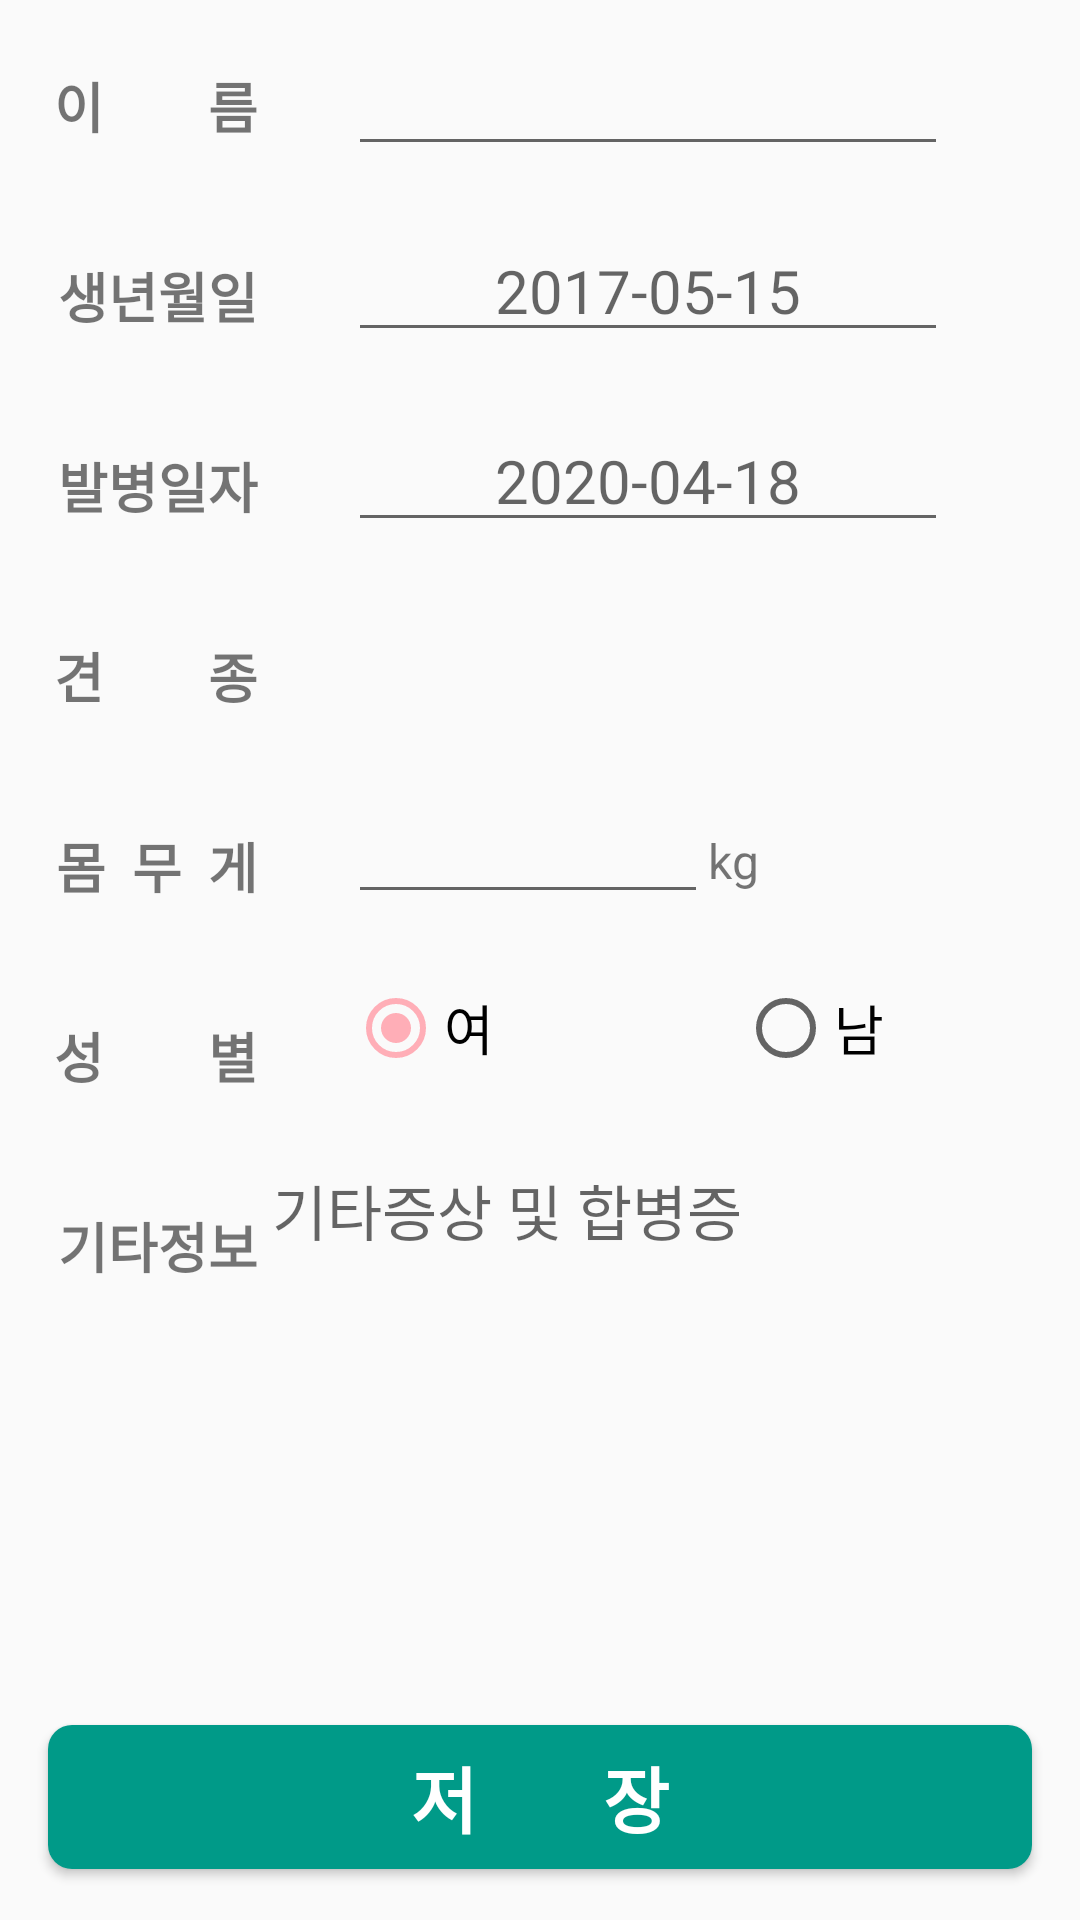

Android layout source for this screen:
<!-- AndroidManifest.xml: application theme AppTheme -->
<!-- res/layout/activity_my_pet.xml -->
<?xml version="1.0" encoding="utf-8"?>
<androidx.constraintlayout.widget.ConstraintLayout xmlns:android="http://schemas.android.com/apk/res/android"
    xmlns:app="http://schemas.android.com/apk/res-auto"
    xmlns:tools="http://schemas.android.com/tools"
    android:layout_width="match_parent"
    android:layout_height="match_parent"
    tools:context="com.j2d2.petinfo.MyPetActivity">

    <EditText
        android:id="@+id/editName"
        android:layout_width="200dp"
        android:layout_height="wrap_content"
        android:layout_marginStart="30dp"
        android:layout_marginLeft="30dp"
        android:layout_marginTop="14dp"
        android:ems="10"
        android:gravity="center_horizontal"
        android:inputType="textPersonName"
        app:layout_constraintStart_toEndOf="@+id/textName"
        app:layout_constraintTop_toTopOf="parent" />

    <TextView
        android:id="@+id/textBorn"
        android:layout_width="70dp"
        android:layout_height="wrap_content"
        android:layout_marginStart="16dp"
        android:layout_marginLeft="16dp"
        android:layout_marginTop="37dp"
        android:gravity="right"
        android:text="생년월일"
        android:textSize="18sp"
        android:textStyle="bold"
        app:layout_constraintStart_toStartOf="parent"
        app:layout_constraintTop_toBottomOf="@+id/textName" />

    <TextView
        android:id="@+id/textView2"
        android:layout_width="70dp"
        android:layout_height="wrap_content"
        android:layout_marginStart="16dp"
        android:layout_marginLeft="16dp"
        android:layout_marginTop="37dp"
        android:gravity="right"
        android:text="발병일자"
        android:textSize="18sp"
        android:textStyle="bold"
        app:layout_constraintStart_toStartOf="parent"
        app:layout_constraintTop_toBottomOf="@+id/textBorn" />

    <TextView
        android:id="@+id/textView4"
        android:layout_width="70dp"
        android:layout_height="wrap_content"
        android:layout_marginStart="16dp"
        android:layout_marginLeft="16dp"
        android:layout_marginTop="37dp"
        android:gravity="right"
        android:text="견        종"
        android:textSize="18sp"
        android:textStyle="bold"
        app:layout_constraintStart_toStartOf="parent"
        app:layout_constraintTop_toBottomOf="@+id/textView2" />

    <TextView
        android:id="@+id/textView5"
        android:layout_width="70dp"
        android:layout_height="wrap_content"
        android:layout_marginStart="16dp"
        android:layout_marginLeft="16dp"
        android:layout_marginTop="37dp"
        android:gravity="right"
        android:text="몸  무  게"
        android:textSize="18sp"
        android:textStyle="bold"
        app:layout_constraintStart_toStartOf="parent"
        app:layout_constraintTop_toBottomOf="@+id/textView4" />

    <TextView
        android:id="@+id/textView7"
        android:layout_width="70dp"
        android:layout_height="wrap_content"
        android:layout_marginStart="16dp"
        android:layout_marginLeft="16dp"
        android:layout_marginTop="37dp"
        android:gravity="right"
        android:text="기타정보"
        android:textSize="18sp"
        android:textStyle="bold"
        app:layout_constraintStart_toStartOf="parent"
        app:layout_constraintTop_toBottomOf="@+id/textView13" />

    <EditText
        android:id="@+id/textBirthDate"
        android:layout_width="200dp"
        android:layout_height="wrap_content"
        android:layout_marginStart="30dp"
        android:layout_marginLeft="30dp"
        android:layout_marginTop="25dp"
        android:ems="10"
        android:focusable="false"
        android:gravity="center"
        android:hint="2017-05-15"
        android:inputType="date|textPersonName"
        android:textSize="20sp"
        app:layout_constraintStart_toEndOf="@+id/textBorn"
        app:layout_constraintTop_toBottomOf="@+id/textName" />

    <EditText
        android:id="@+id/textOccuredDate"
        android:layout_width="200dp"
        android:layout_height="wrap_content"
        android:layout_marginStart="30dp"
        android:layout_marginLeft="30dp"
        android:layout_marginTop="25dp"
        android:ems="10"
        android:focusable="false"
        android:gravity="center"
        android:hint="2020-04-18"
        android:inputType="date|textPersonName"
        android:textSize="20sp"
        app:layout_constraintStart_toEndOf="@+id/textView2"
        app:layout_constraintTop_toBottomOf="@+id/textBorn" />

    <TextView
        android:id="@+id/textBreedSelection"
        android:layout_width="0dp"
        android:layout_height="40dp"
        android:layout_marginStart="30dp"
        android:layout_marginLeft="30dp"
        android:layout_marginTop="22dp"
        android:layout_marginEnd="16dp"
        android:layout_marginRight="16dp"
        android:background="@drawable/border"
        android:gravity="center_vertical"
        android:paddingLeft="10dp"
        android:textSize="20sp"
        app:layout_constraintEnd_toEndOf="parent"
        app:layout_constraintStart_toEndOf="@+id/textView4"
        app:layout_constraintTop_toBottomOf="@+id/textOccuredDate" />

    <EditText
        android:id="@+id/editWeight"
        android:layout_width="120dp"
        android:layout_height="wrap_content"
        android:layout_marginStart="30dp"
        android:layout_marginLeft="30dp"
        android:layout_marginTop="25dp"
        android:ems="10"
        android:gravity="right"
        android:inputType="number|numberDecimal"
        app:layout_constraintStart_toEndOf="@+id/textView5"
        app:layout_constraintTop_toBottomOf="@+id/textView4" />

    <TextView
        android:id="@+id/textView3"
        android:layout_width="wrap_content"
        android:layout_height="wrap_content"
        android:layout_marginBottom="7dp"
        android:text="kg"
        android:textSize="16sp"
        app:layout_constraintBottom_toBottomOf="@+id/editWeight"
        app:layout_constraintStart_toEndOf="@+id/editWeight" />


    <RadioGroup
        android:id="@+id/rdoSex"
        android:layout_width="0dp"
        android:layout_height="wrap_content"
        android:layout_marginStart="30dp"
        android:layout_marginLeft="30dp"
        android:layout_marginTop="22dp"
        android:layout_marginEnd="16dp"
        android:layout_marginRight="16dp"
        android:orientation="horizontal"
        app:layout_constraintEnd_toEndOf="parent"
        app:layout_constraintStart_toEndOf="@+id/textView13"
        app:layout_constraintTop_toBottomOf="@+id/editWeight">

        <RadioButton
            android:id="@+id/rdoFemale"
            android:layout_width="130dp"
            android:layout_height="wrap_content"
            android:checked="true"
            android:focusable="auto"
            android:selectAllOnFocus="true"
            android:text="여"
            android:textSize="18sp" />

        <RadioButton
            android:id="@+id/rdoMale"
            android:layout_width="130dp"
            android:layout_height="wrap_content"
            android:layout_weight="1"
            android:checked="false"
            android:focusable="auto"
            android:text="남"
            android:textSize="18sp" />

    </RadioGroup>

    <TextView
        android:id="@+id/textView13"
        android:layout_width="70dp"
        android:layout_height="wrap_content"
        android:layout_marginStart="16dp"
        android:layout_marginLeft="16dp"
        android:layout_marginTop="37dp"
        android:gravity="right"
        android:text="성        별"
        android:textSize="18sp"
        android:textStyle="bold"
        app:layout_constraintStart_toStartOf="parent"
        app:layout_constraintTop_toBottomOf="@+id/textView5" />

    <EditText
        android:id="@+id/editComplication"
        android:layout_width="279dp"
        android:layout_height="50dp"
        android:layout_marginStart="30dp"
        android:layout_marginLeft="30dp"
        android:layout_marginTop="30dp"
        android:layout_marginEnd="16dp"
        android:layout_marginRight="16dp"
        android:background="@drawable/border"
        android:ems="10"
        android:focusable="auto"
        android:gravity="start|top"
        android:hint="기타증상 및 합병증"
        android:inputType="textMultiLine"
        android:textSize="20sp"
        app:layout_constraintEnd_toEndOf="parent"
        app:layout_constraintStart_toEndOf="@+id/textView7"
        app:layout_constraintTop_toBottomOf="@+id/rdoSex" />

    <Button
        android:id="@+id/btnSave"
        android:layout_width="0dp"
        android:layout_height="wrap_content"
        android:layout_marginStart="16dp"
        android:layout_marginEnd="16dp"
        android:layout_marginBottom="17dp"
        android:background="@drawable/btn_rounded_darkgreen"
        android:text="저       장"
        android:textColor="@android:color/background_light"
        android:textSize="24sp"
        android:textStyle="bold"
        app:layout_constraintBottom_toBottomOf="parent"
        app:layout_constraintEnd_toEndOf="parent"
        app:layout_constraintStart_toStartOf="parent" />

    <TextView
        android:id="@+id/textName"
        android:layout_width="70dp"
        android:layout_height="wrap_content"
        android:layout_marginStart="16dp"
        android:layout_marginLeft="16dp"
        android:layout_marginTop="22dp"
        android:gravity="right"
        android:text="이        름"
        android:textSize="18sp"
        android:textStyle="bold"
        app:layout_constraintStart_toStartOf="parent"
        app:layout_constraintTop_toTopOf="parent" />

</androidx.constraintlayout.widget.ConstraintLayout>
<!-- resources referenced by this layout -->
<resources>
  <!-- drawable btn_rounded_darkgreen (drawable) -->
  <?xml version="1.0" encoding="utf-8"?>
  <shape xmlns:android="http://schemas.android.com/apk/res/android" android:shape="rectangle">
      <solid android:color="#009A88"/>
      <corners android:radius="8dp"/>
  </shape>
  <style name="AppTheme" parent="Theme.AppCompat.Light.DarkActionBar">
          <item name="colorPrimary">@color/colorPrimary</item>
          <item name="colorPrimaryDark">@color/colorPrimaryDark</item>
          <item name="colorAccent">@color/colorAccent</item>
      </style>
  <color name="colorPrimary">#FF8D97</color>
  <color name="colorPrimaryDark">#F1004F</color>
  <color name="colorAccent">#FFAEB7</color>
</resources>
